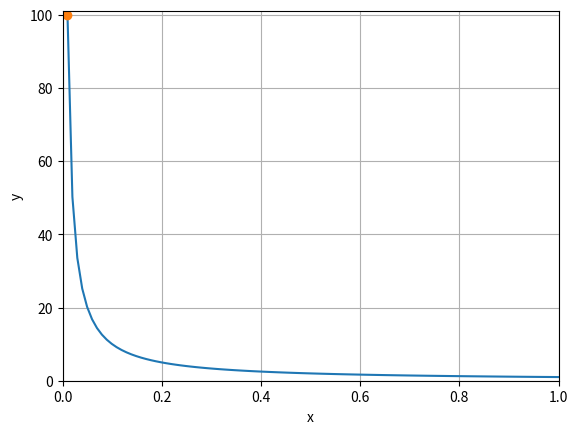

The script that saved this image:
import matplotlib.pyplot as plt
import numpy as np

x = np.linspace(1, 0.01, 101)
print(x)
y = [1 / y for y in x]
print(y)
plt.axis([0, 1, 0, 101])
plt.plot(x, y)
plt.plot(x[100], y[100], '-o')
plt.xlabel('x')
plt.ylabel('y')
plt.grid()
plt.show()